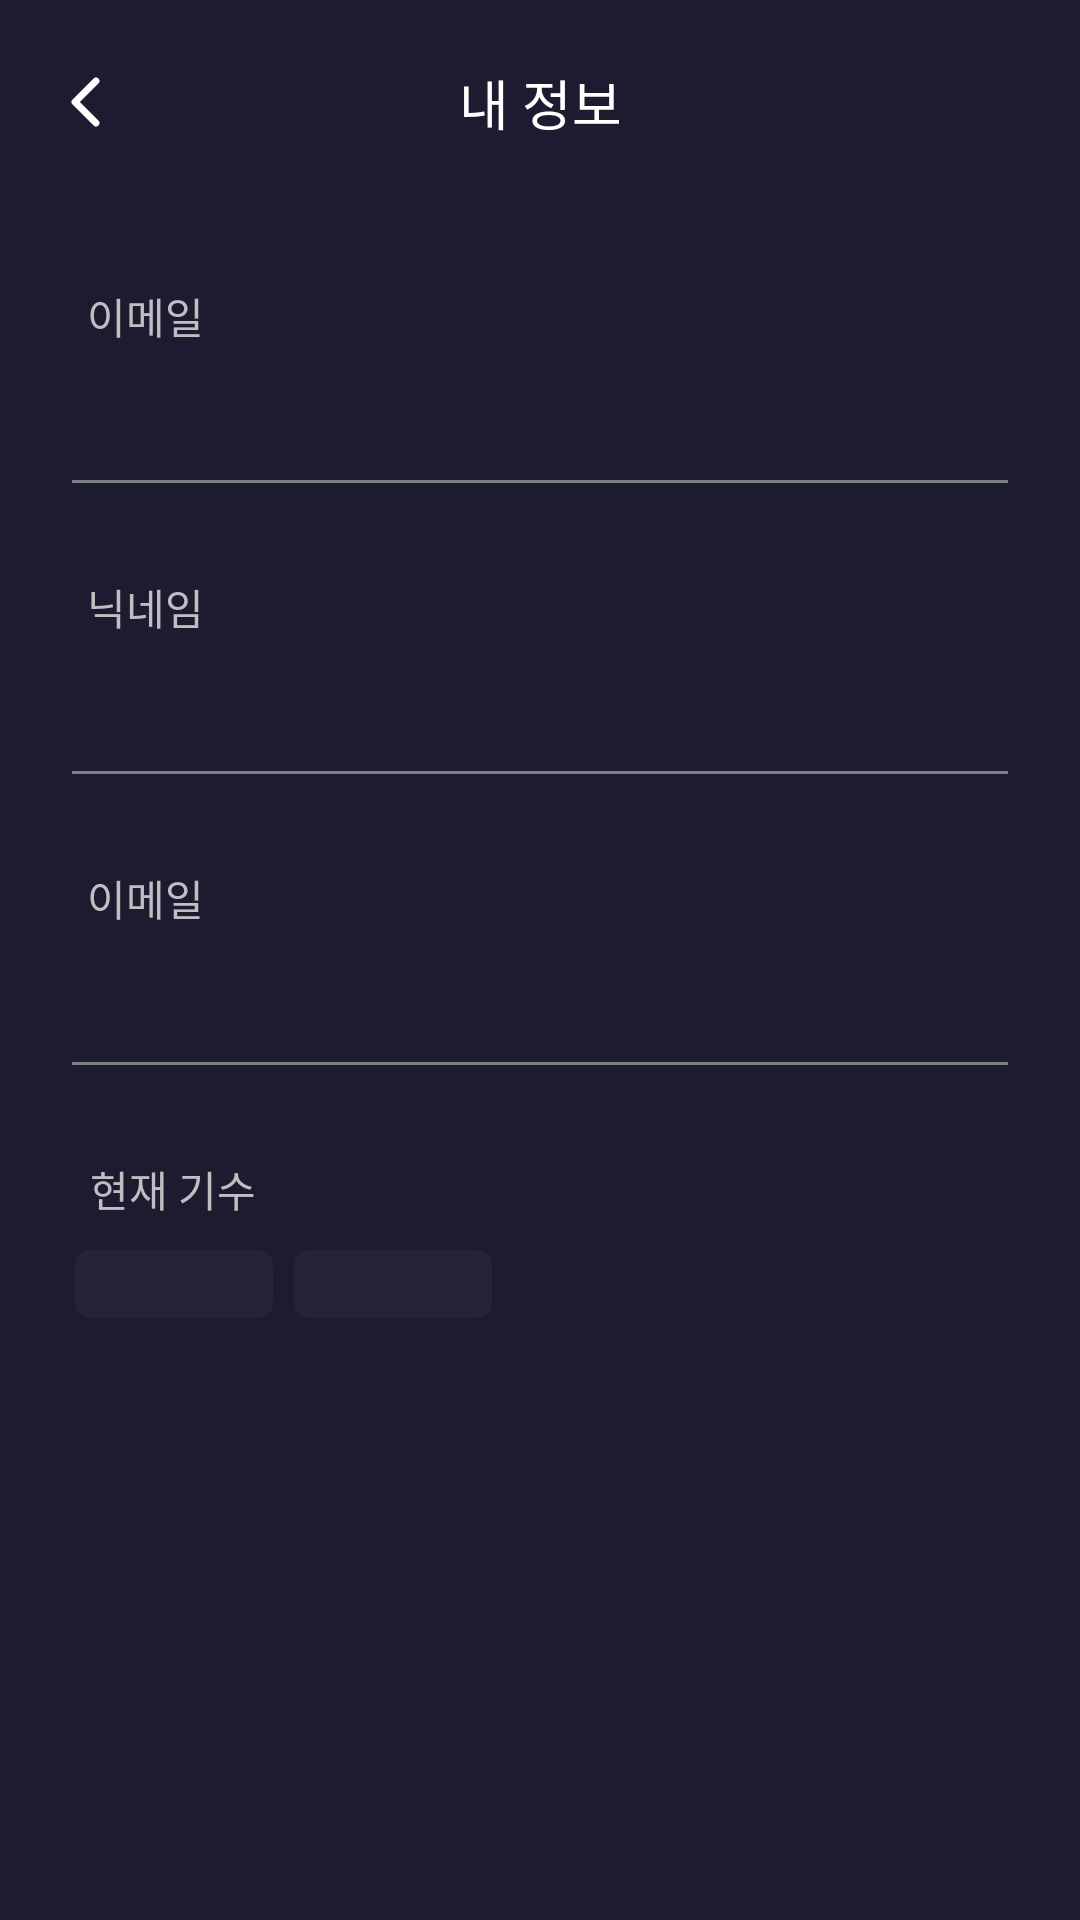

Here is an Android app screen rendered from its layout file. Give the layout XML and the strings, colors and styles it references.
<!-- AndroidManifest.xml: application theme Theme.CMC_Android -->
<!-- res/layout/activity_my_page_info.xml -->
<?xml version="1.0" encoding="utf-8"?>
<androidx.constraintlayout.widget.ConstraintLayout xmlns:android="http://schemas.android.com/apk/res/android"
    android:layout_width="match_parent"
    android:layout_height="match_parent"
    xmlns:tools="http://schemas.android.com/tools"
    android:background="@color/background_1"
    xmlns:app="http://schemas.android.com/apk/res-auto"
    android:fitsSystemWindows="true">

    <androidx.constraintlayout.widget.ConstraintLayout
        android:id="@+id/my_info_top_bar"
        android:layout_width="match_parent"
        android:layout_height="68dp"
        app:layout_constraintTop_toTopOf="parent">

        <ImageView
            android:id="@+id/my_info_back_iv"
            android:layout_width="48dp"
            android:layout_height="48dp"
            android:src="@drawable/ic_arrow_left"
            android:layout_marginStart="5dp"
            app:layout_constraintTop_toTopOf="parent"
            app:layout_constraintBottom_toBottomOf="parent"
            app:layout_constraintStart_toStartOf="parent"
            app:tint="@color/gray_50" />

        <TextView
            android:layout_width="wrap_content"
            android:layout_height="wrap_content"
            android:text="내 정보"
            android:textColor="@color/gray_50"
            android:textSize="18sp"
            android:fontFamily="@font/pretendard_bold"
            app:layout_constraintStart_toStartOf="parent"
            app:layout_constraintEnd_toEndOf="parent"
            app:layout_constraintTop_toTopOf="parent"
            app:layout_constraintBottom_toBottomOf="parent" />

    </androidx.constraintlayout.widget.ConstraintLayout>

    <androidx.constraintlayout.widget.ConstraintLayout
        android:id="@+id/my_info_name_layout"
        android:layout_width="match_parent"
        android:layout_height="wrap_content"
        android:layout_marginTop="20dp"
        app:layout_constraintTop_toBottomOf="@id/my_info_top_bar"
        android:paddingHorizontal="24dp">

        <TextView
            android:id="@+id/my_info_name_tv"
            android:layout_width="wrap_content"
            android:layout_height="wrap_content"
            android:text="이메일"
            android:textSize="14sp"
            android:fontFamily="@font/pretendard_bold"
            android:textColor="@color/gray_500"
            android:layout_marginTop="7dp"
            android:layout_marginStart="5dp"
            app:layout_constraintTop_toTopOf="parent"
            app:layout_constraintStart_toStartOf="parent" />

        <TextView
            android:id="@+id/my_info_name_value_tv"
            android:layout_width="match_parent"
            android:layout_height="wrap_content"
            android:textColor="@color/gray_50"
            android:text=""
            android:fontFamily="@font/pretendard_medium"
            android:paddingHorizontal="5dp"
            android:paddingVertical="0dp"
            android:layout_marginTop="10dp"
            android:background="@android:color/transparent"
            android:textCursorDrawable="@drawable/bg_et_cursor"
            android:maxLines="1"
            android:textSize="15sp"
            app:layout_constraintTop_toBottomOf="@id/my_info_name_tv"
            app:layout_constraintStart_toStartOf="parent" />

        <View
            android:id="@+id/my_info_name_line"
            android:layout_width="match_parent"
            android:layout_height="1dp"
            android:background="@color/gray_700"
            android:layout_marginTop="14dp"
            android:layout_marginBottom="4dp"
            app:layout_constraintTop_toBottomOf="@id/my_info_name_value_tv"
            app:layout_constraintBottom_toBottomOf="parent" />

    </androidx.constraintlayout.widget.ConstraintLayout>

    <androidx.constraintlayout.widget.ConstraintLayout
        android:id="@+id/my_info_nickname_layout"
        android:layout_width="match_parent"
        android:layout_height="wrap_content"
        android:layout_marginTop="20dp"
        app:layout_constraintTop_toBottomOf="@id/my_info_name_layout"
        android:paddingHorizontal="24dp">

        <TextView
            android:id="@+id/my_info_nickname_tv"
            android:layout_width="wrap_content"
            android:layout_height="wrap_content"
            android:text="닉네임"
            android:textSize="14sp"
            android:fontFamily="@font/pretendard_bold"
            android:textColor="@color/gray_500"
            android:layout_marginTop="7dp"
            android:layout_marginStart="5dp"
            app:layout_constraintTop_toTopOf="parent"
            app:layout_constraintStart_toStartOf="parent" />

        <TextView
            android:id="@+id/my_info_nickname_value_tv"
            android:layout_width="match_parent"
            android:layout_height="wrap_content"
            android:textColor="@color/gray_50"
            android:text=""
            android:fontFamily="@font/pretendard_medium"
            android:paddingHorizontal="5dp"
            android:paddingVertical="0dp"
            android:layout_marginTop="10dp"
            android:background="@android:color/transparent"
            android:textCursorDrawable="@drawable/bg_et_cursor"
            android:maxLines="1"
            android:textSize="15sp"
            app:layout_constraintTop_toBottomOf="@id/my_info_nickname_tv"
            app:layout_constraintStart_toStartOf="parent" />

        <View
            android:id="@+id/my_info_nickname_line"
            android:layout_width="match_parent"
            android:layout_height="1dp"
            android:background="@color/gray_700"
            android:layout_marginTop="14dp"
            android:layout_marginBottom="4dp"
            app:layout_constraintTop_toBottomOf="@id/my_info_nickname_value_tv"
            app:layout_constraintBottom_toBottomOf="parent" />

    </androidx.constraintlayout.widget.ConstraintLayout>

    <androidx.constraintlayout.widget.ConstraintLayout
        android:id="@+id/my_info_email_layout"
        android:layout_width="match_parent"
        android:layout_height="wrap_content"
        android:layout_marginTop="20dp"
        app:layout_constraintTop_toBottomOf="@id/my_info_nickname_layout"
        android:paddingHorizontal="24dp">

        <TextView
            android:id="@+id/my_info_email_tv"
            android:layout_width="wrap_content"
            android:layout_height="wrap_content"
            android:text="이메일"
            android:textSize="14sp"
            android:fontFamily="@font/pretendard_bold"
            android:textColor="@color/gray_500"
            android:layout_marginTop="7dp"
            android:layout_marginStart="5dp"
            app:layout_constraintTop_toTopOf="parent"
            app:layout_constraintStart_toStartOf="parent" />

        <TextView
            android:id="@+id/my_info_email_value_tv"
            android:layout_width="match_parent"
            android:layout_height="wrap_content"
            android:textColor="@color/gray_50"
            android:text=""
            android:fontFamily="@font/pretendard_medium"
            android:paddingHorizontal="5dp"
            android:paddingVertical="0dp"
            android:layout_marginTop="10dp"
            android:background="@android:color/transparent"
            android:textCursorDrawable="@drawable/bg_et_cursor"
            android:maxLines="1"
            android:textSize="15sp"
            app:layout_constraintTop_toBottomOf="@id/my_info_email_tv"
            app:layout_constraintStart_toStartOf="parent" />

        <View
            android:id="@+id/my_info_email_line"
            android:layout_width="match_parent"
            android:layout_height="1dp"
            android:background="@color/gray_700"
            android:layout_marginTop="14dp"
            android:layout_marginBottom="4dp"
            app:layout_constraintTop_toBottomOf="@id/my_info_email_value_tv"
            app:layout_constraintBottom_toBottomOf="parent" />

    </androidx.constraintlayout.widget.ConstraintLayout>

    <TextView
        android:id="@+id/my_info_now_tv"
        android:layout_width="wrap_content"
        android:layout_height="wrap_content"
        android:text="현재 기수"
        android:textColor="@color/gray_500"
        android:fontFamily="@font/pretendard_bold"
        android:textSize="14sp"
        android:layout_marginTop="27dp"
        android:layout_marginStart="30dp"
        app:layout_constraintTop_toBottomOf="@id/my_info_email_layout"
        app:layout_constraintStart_toStartOf="parent" />

    <TextView
        android:id="@+id/my_info_generation_tv"
        android:layout_width="66dp"
        android:layout_height="wrap_content"
        android:text=""
        android:textColor="@color/gray_300"
        android:fontFamily="@font/pretendard_medium"
        android:textSize="11sp"
        android:background="@drawable/login_round_5_x"
        android:paddingVertical="4dp"
        android:gravity="center"
        android:layout_marginTop="10dp"
        android:layout_marginStart="25dp"
        app:layout_constraintTop_toBottomOf="@id/my_info_now_tv"
        app:layout_constraintStart_toStartOf="parent" />

    <TextView
        android:id="@+id/my_info_part_tv"
        android:layout_width="66dp"
        android:layout_height="wrap_content"
        android:text=""
        android:textColor="@color/gray_300"
        android:fontFamily="@font/pretendard_medium"
        android:textSize="11sp"
        android:background="@drawable/login_round_5_x"
        android:paddingVertical="4dp"
        android:gravity="center"
        android:layout_marginTop="10dp"
        android:layout_marginStart="7dp"
        app:layout_constraintTop_toBottomOf="@id/my_info_now_tv"
        app:layout_constraintStart_toEndOf="@id/my_info_generation_tv" />

</androidx.constraintlayout.widget.ConstraintLayout>
<!-- resources referenced by this layout -->
<resources>
  <color name="background_1">#FF1D1B30</color>
  <color name="gray_300">#FFF0F0F0</color>
  <color name="gray_50">#FFFFFFFF</color>
  <color name="gray_500">#FFBDBFC1</color>
  <color name="gray_700">#FF7B7F83</color>
  <!-- drawable bg_et_cursor (drawable) -->
  <?xml version="1.0" encoding="utf-8"?>
  <shape xmlns:android="http://schemas.android.com/apk/res/android">
  
      <solid
          android:color="@color/gray_100" />
  
      <size
          android:width="1dp" />
  
  </shape>
  <!-- drawable ic_arrow_left (drawable) -->
  <vector xmlns:android="http://schemas.android.com/apk/res/android"
      android:width="48dp"
      android:height="48dp"
      android:viewportWidth="48"
      android:viewportHeight="48">
    <path
        android:pathData="M27,17L20,24L27,31"
        android:strokeLineJoin="round"
        android:strokeWidth="2.3"
        android:fillColor="#00000000"
        android:strokeColor="#ffffff"
        android:strokeLineCap="round"/>
  </vector>
  <!-- drawable login_round_5_x (drawable) -->
  <?xml version="1.0" encoding="utf-8"?>
  <shape xmlns:android="http://schemas.android.com/apk/res/android">
  
      <corners
          android:radius="5dp" />
  
      <solid
          android:color="@color/gray_900" />
  
  </shape>
  <style name="Theme.CMC_Android" parent="Base.Theme.CMC_Android" />
  <color name="gray_100">#FFFAFAFA</color>
  <color name="gray_900">#FF242339</color>
  <style name="Base.Theme.CMC_Android" parent="Theme.AppCompat.Light.DarkActionBar">
          
          <item name="windowActionBar">false</item>
          <item name="windowNoTitle">true</item>
          
          <item name="android:windowTranslucentStatus">true</item>
          
          <item name="android:windowSplashScreenAnimatedIcon" tools:targetApi="S">@android:color/transparent</item>
          <item name="android:windowContentOverlay">@null</item>
          <item name="android:windowIsTranslucent">true</item>
      </style>
</resources>
